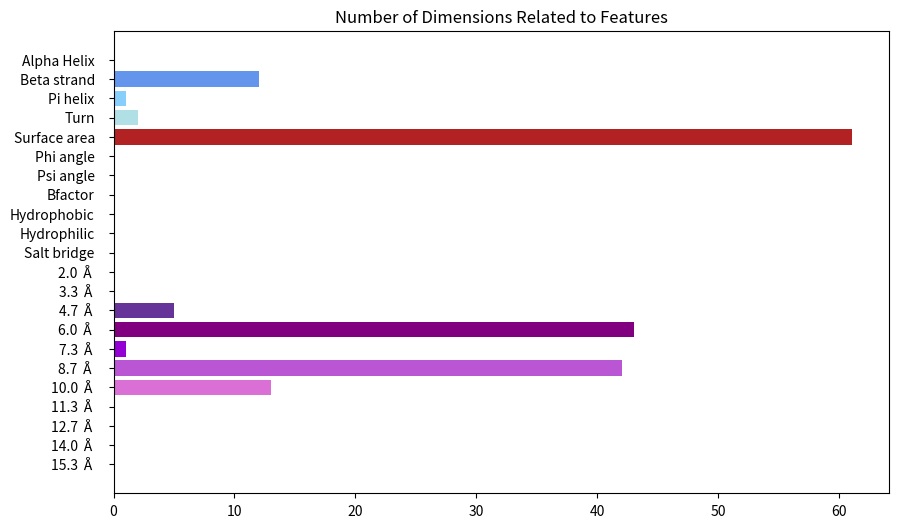

This figure's Python source:

import matplotlib.pyplot as plt

model = 'slow_exp2_se4_l3'

bar_heights = [0, 0, 12, 0, 1, 2, 0, 0, 55, 11, 65, 9, 9, 0, 0, 0, 0, 0, 0, 0, 0, 1, 7, 26, 0, 9, 3, 0, 0, 0, 0]
bar_labels = ['Alpha Helix', 'Beta bridge', 'Beta strand', '3-10 helix', 'Pi helix', 'Turn', 'Bend', 'None',
            'AA chemistry', 'AA shape', 'Surface area', 'Phi angle', 'Psi angle', 'Bfactor',
            'xy', 'xz', 'yz', 'Hydrophobic', 'Hydrophilic', 'Salt bridge', 
            '0', '1', '2', '3', '4', '5', '6', '7', '8', '9', '10']

bar_heights = [0, 12, 1, 2, 
               61, 0, 0, 0, 
               0, 0, 0, 
               0, 0, 5, 43, 1, 42, 13, 0, 0, 0, 0]
bar_labels = ['Alpha Helix',  'Beta strand', 'Pi helix', 'Turn',
            'Surface area', 'Phi angle', 'Psi angle', 'Bfactor',
            'Hydrophobic', 'Hydrophilic', 'Salt bridge', 
            '2.0 \u212B', '3.3 \u212B', '4.7 \u212B', '6.0 \u212B', '7.3 \u212B', '8.7 \u212B', '10.0 \u212B', '11.3 \u212B', '12.7 \u212B', '14.0 \u212B', '15.3 \u212B']

blue_4 = ['royalblue',  'cornflowerblue', 'lightskyblue', 'powderblue']
red_4 = ['firebrick', 'indianred'] + ['yellow']*2
yellow_3 = ['yellow']*3
#green_4 = ['darkgreen', 'seagreen', 'lightgreen', 'palegreen']
magenta_10 = ['blueviolet', 'indigo', 'rebeccapurple', 'purple', 'darkviolet', 'mediumorchid', 'orchid'] + ['yellow']*4
bar_colors = blue_4 + red_4 + yellow_3 + magenta_10

fig, ax = plt.subplots(figsize=(10, 6))

# Horizontal Bar Plot
ax.barh(bar_labels, bar_heights, color=bar_colors)

ax.xaxis.set_tick_params(pad=5)
ax.yaxis.set_tick_params(pad=10)

ax.invert_yaxis()

# Add Plot Title
ax.set_title("Number of Dimensions Related to Features")

plt.savefig(f"{model} bar plot of feature correlations", bbox_inches='tight', dpi=300)
plt.show()
plt.clf()
